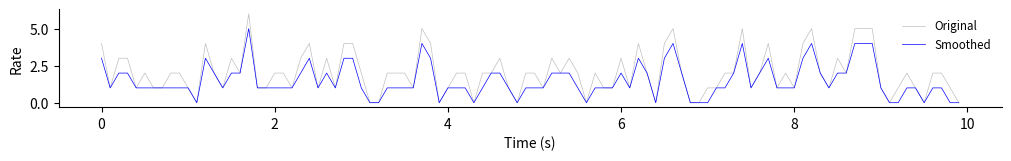
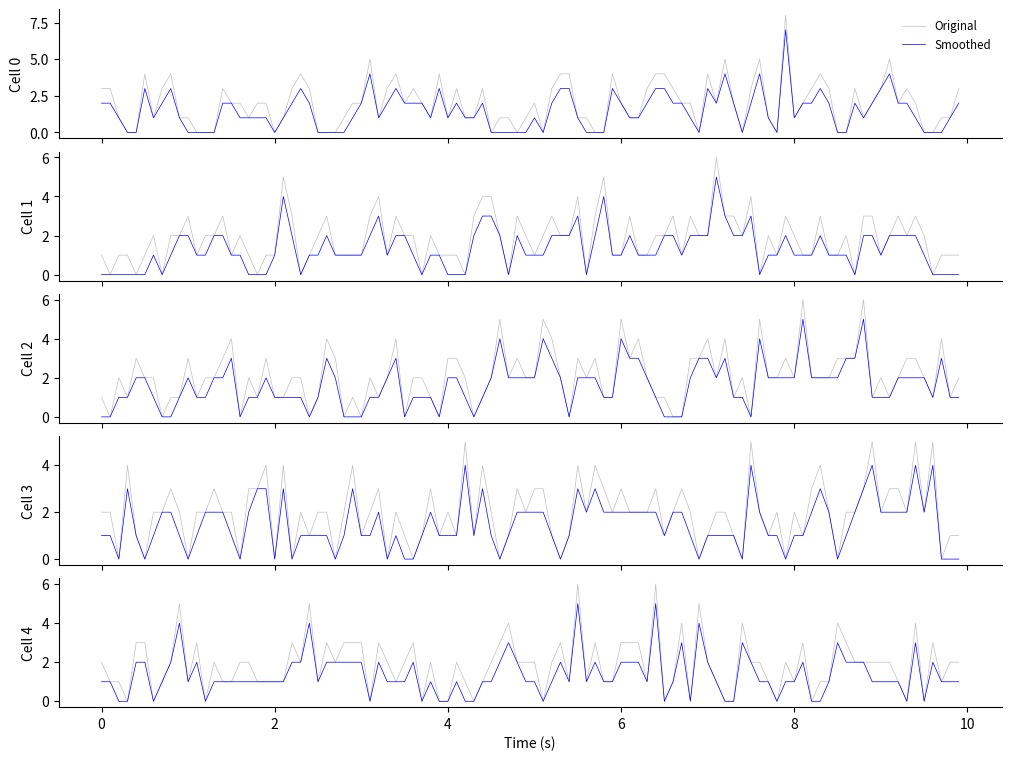

Recreate these plots in Python, in order.
import numpy as np
from scipy.ndimage import gaussian_filter1d
import matplotlib.pyplot as plt

def smooth_spikes(spike_data, fps=10, window_ms=250):
    """
    Smooth spike data using a Gaussian window.
    
    Parameters:
    -----------
    spike_data : numpy.ndarray
        Array containing deconvolved spike data. Can be 1D (single trace) 
        or 2D (multiple traces, with traces in rows)
    fps : float
        Frames per second of the recording
    window_ms : float
        Width of the Gaussian window in milliseconds
    
    Returns:
    --------
    numpy.ndarray
        Smoothed spike data with same shape as input
    """
    # Convert window size from ms to frames
    window_frames = window_ms / 1000 * fps
    
    # Calculate sigma for Gaussian filter
    # Window size is typically considered as 6-sigma width
    sigma = window_frames / 6
    
    # Handle both 1D and 2D inputs
    if spike_data.ndim == 1:
        return gaussian_filter1d(spike_data, sigma=sigma)
    else:
        return np.array([gaussian_filter1d(trace, sigma=sigma) 
                        for trace in spike_data])

def plot_comparison(original, smoothed, fps=10, time_window=None, max_cells=5, cell_indices=None):
    """
    Efficiently plot original and smoothed traces for comparison.
    Optimized for large-scale neurophysiology data.
    
    Parameters:
    -----------
    original : numpy.ndarray
        Original spike data (1D or 2D array)
    smoothed : numpy.ndarray
        Smoothed spike data (1D or 2D array)
    fps : float
        Frames per second
    time_window : tuple, optional
        (start_time, end_time) in seconds to plot
    max_cells : int, optional
        Maximum number of cells to plot
    cell_indices : list or numpy.ndarray, optional
        Specific indices of cells to plot. If None, first max_cells will be used.
    """
    plt.ioff()  # Turn off interactive mode
    
    # Handle data selection
    if original.ndim == 1:
        n_cells = 1
        data_original = original[np.newaxis, :]
        data_smoothed = smoothed[np.newaxis, :]
    else:
        if cell_indices is None:
            cell_indices = np.arange(min(max_cells, original.shape[0]))
        n_cells = len(cell_indices)
        data_original = original[cell_indices]
        data_smoothed = smoothed[cell_indices]
    
    # Create decimated time vector for plotting
    total_points = original.shape[-1]
    if total_points > 5000:  # Decimate data for plotting if too many points
        decimation_factor = total_points // 5000 + 1
        time = np.arange(0, total_points, decimation_factor) / fps
        data_original = data_original[:, ::decimation_factor]
        data_smoothed = data_smoothed[:, ::decimation_factor]
    else:
        time = np.arange(total_points) / fps
    
    # Create figure
    fig, axes = plt.subplots(n_cells, 1, figsize=(10, 1.5*n_cells), 
                            sharex=True, constrained_layout=True)
    if n_cells == 1:
        axes = [axes]
    
    # Plot data
    for i, ax in enumerate(axes):
        ax.plot(time, data_original[i], 'gray', alpha=0.5, linewidth=0.5)
        ax.plot(time, data_smoothed[i], 'b', linewidth=0.5)
        
        # Minimal formatting
        ax.set_ylabel(f'Cell {cell_indices[i]}' if original.ndim > 1 else 'Rate')
        if i == n_cells - 1:
            ax.set_xlabel('Time (s)')
        ax.spines['top'].set_visible(False)
        ax.spines['right'].set_visible(False)
        
        if i == 0:  # Legend only on first plot
            ax.legend(['Original', 'Smoothed'], frameon=False, 
                     loc='upper right', fontsize='small')
    
    return fig

def plot_sample_cells(original, smoothed, fps=10, n_samples=5, seed=None):
    """
    Plot a random sample of cells for quick visualization.
    
    Parameters:
    -----------
    original : numpy.ndarray
        Original spike data (2D array: cells × time)
    smoothed : numpy.ndarray
        Smoothed spike data (2D array: cells × time)
    fps : float
        Frames per second
    n_samples : int
        Number of random cells to sample
    seed : int, optional
        Random seed for reproducibility
    """
    if seed is not None:
        np.random.seed(seed)
    
    n_cells = original.shape[0]
    sample_indices = np.random.choice(n_cells, min(n_samples, n_cells), replace=False)
    sample_indices.sort()  # Sort for clearer visualization
    
    return plot_comparison(original, smoothed, fps=fps, 
                          cell_indices=sample_indices)

def spatial_smooth(data, window_cm=5, bin_size_cm=1):
    """
    Apply spatial smoothing with a Gaussian window.
    
    Parameters:
    -----------
    data : numpy.ndarray
        Data to smooth (can be 1D, 2D, or 3D with spatial bins as last dimension)
    window_cm : float
        Width of Gaussian window in cm
    bin_size_cm : float
        Size of each spatial bin in cm (default=1, as each bin represents 1 cm)
        
    Returns:
    --------
    smoothed_data : numpy.ndarray
        Spatially smoothed data with same shape as input
    """
    
    # Convert window size from cm to bins
    window_bins = window_cm / bin_size_cm
    
    # Calculate sigma for Gaussian filter (window is typically 6-sigma width)
    sigma = window_bins / 6
    
    # Apply smoothing based on data dimensionality
    if data.ndim == 1:
        # 1D data: bins
        smoothed_data = gaussian_filter1d(data, sigma=sigma)
    elif data.ndim == 2:
        # 2D data: cells x bins or laps x bins
        smoothed_data = np.zeros_like(data)
        for i in range(data.shape[0]):
            smoothed_data[i] = gaussian_filter1d(data[i], sigma=sigma)
    elif data.ndim == 3:
        # 3D data: cells x laps x bins
        smoothed_data = np.zeros_like(data)
        for i in range(data.shape[0]):
            for j in range(data.shape[1]):
                smoothed_data[i, j] = gaussian_filter1d(data[i, j], sigma=sigma)
    
    return smoothed_data

# Example usage:
if __name__ == "__main__":
    # Generate example data
    np.random.seed(42)
    t = np.linspace(0, 10, 100)  # 10 seconds at 10 fps
    
    # Example 1: Single cell
    print("Example 1: Single cell")
    spikes_1d = np.random.poisson(lam=2, size=100)  # Random spike train
    smoothed_1d = smooth_spikes(spikes_1d, fps=10, window_ms=250)
    plot_comparison(spikes_1d, smoothed_1d, fps=10)
    
    # Example 2: Multiple cells
    print("\nExample 2: Multiple cells")
    n_cells = 10
    spikes_2d = np.random.poisson(lam=2, size=(n_cells, 100))  # Multiple random spike trains
    smoothed_2d = smooth_spikes(spikes_2d, fps=10, window_ms=250)
    
    # Verify shapes
    print(f"Input shape: {spikes_2d.shape}")
    print(f"Output shape: {smoothed_2d.shape}")
    
    # Plot results for multiple cells
    plot_comparison(spikes_2d, smoothed_2d, fps=10)
    plt.show()
